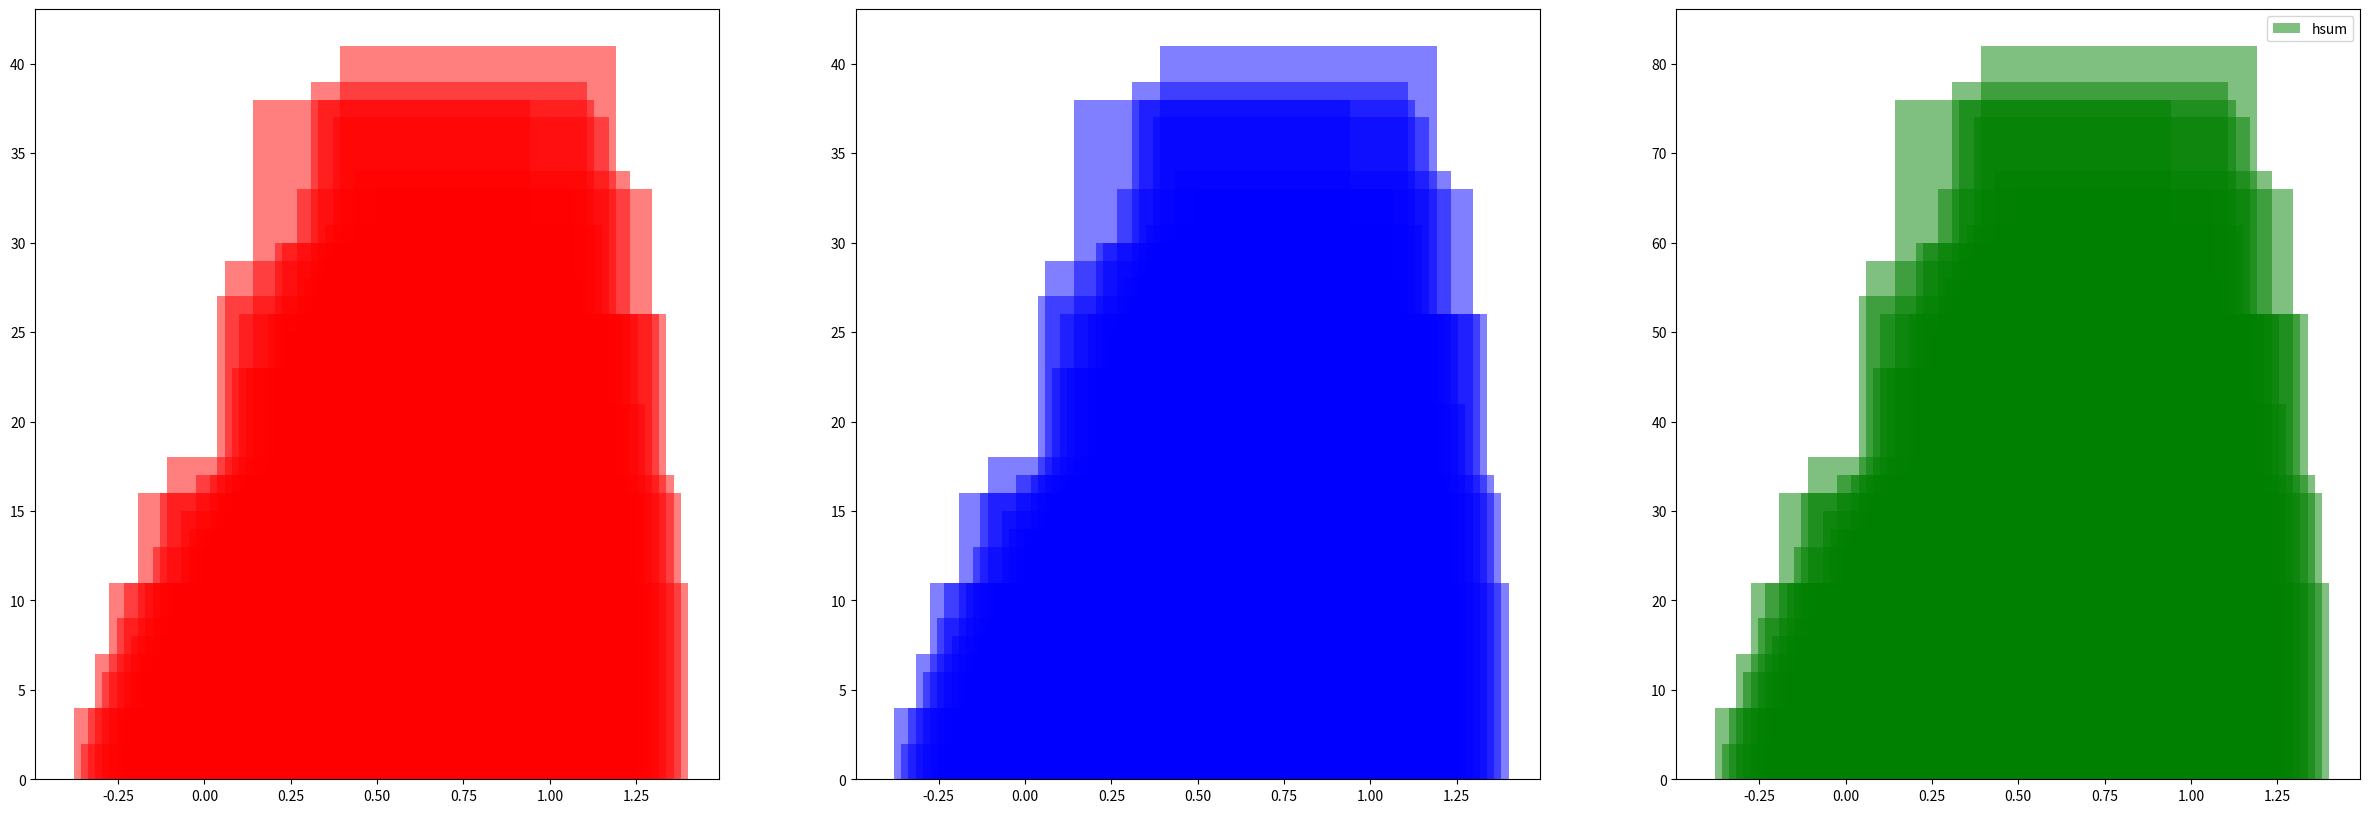

This chart was generated by the following Python code:
import numpy as np
from scipy.stats import argus




class myTH1:
	def __init__(self,bins):
		self._bins = bins
		self._sumw = np.zeros(bins.size - 1)
	
	def fill(self,values,weights=None):
		sumw, _ = np.histogram(values, bins=self._bins, weights = weights)
		self._sumw += sumw

	def __add__(self,other):
		if not isinstance(other,myTH1):
			raise ValueError
		if not np.array_equal(other._bins, self._bins):
			raise ValueError("The histograms have inconsistent binning")

		out = myTH1(self._bins)
		out._sumw = self._sumw + other._sumw
		return out


vals = argus(chi=.5).rvs(size=1000)
bins = np.linspace(0,1,50)

h1 = myTH1(bins)
h1.fill(vals)
print("######## y h1 #######")
print(h1._sumw)


h2 = myTH1(bins)
h2.fill(vals)
print("######## y h2 #######")
print(h2._sumw)

h = h1+h2
print("######## y hsum #######")
print(h._sumw)




import matplotlib.pyplot as plt


fig,axs = plt.subplots(1,3,figsize=(30,10))
bins =  np.linspace(0,1,49)

axs[0].bar(bins,h1._sumw,color='r',alpha=0.5,label='h1')
axs[1].bar(bins,h2._sumw,color='b',alpha=0.5,label='h2')
axs[2].bar(bins,h._sumw,color='g',alpha=0.5,label='hsum')
plt.legend()
plt.show()

			
